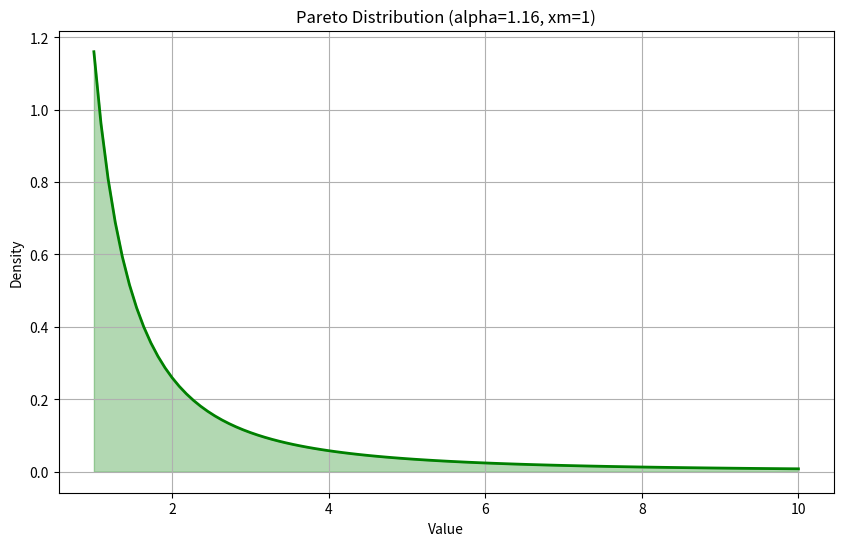
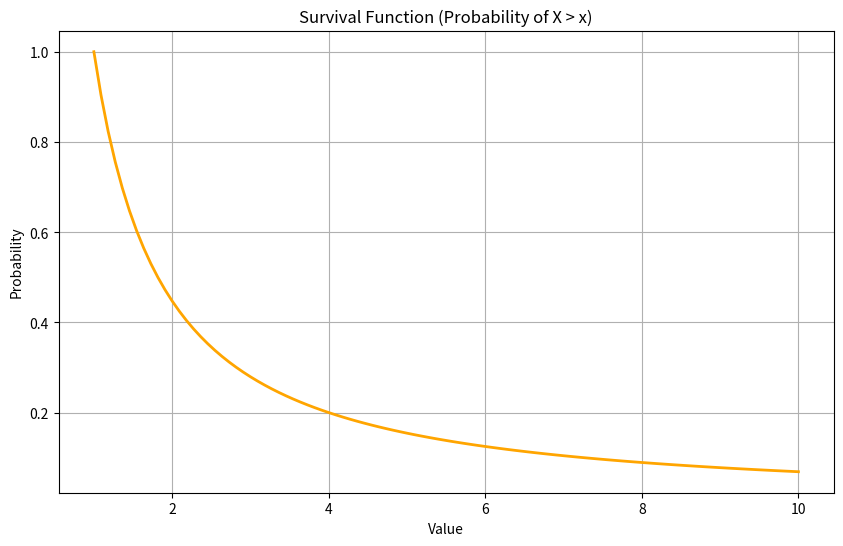

Source code (Python) for these figures, in order:
import numpy as np
import matplotlib.pyplot as plt
from scipy.stats import pareto

# Parameters
alpha = 1.16  # Shape parameter (approx 80-20 rule)
xm = 1        # Scale parameter

# Create Pareto distribution
dist = pareto(b=alpha, scale=xm)

# Generate x values
x = np.linspace(1, 10, 100)
pdf_values = dist.pdf(x)

# Visualization
plt.figure(figsize=(10, 6))
plt.plot(x, pdf_values, color='green', linewidth=2)
plt.fill_between(x, pdf_values, alpha=0.3, color='green')
plt.title(f"Pareto Distribution (alpha={alpha}, xm={xm})")
plt.xlabel("Value")
plt.ylabel("Density")
plt.grid(True)
plt.show()

# Survival Function (1 - CDF)
# Shows probability of value > x
sf_values = dist.sf(x)
plt.figure(figsize=(10, 6))
plt.plot(x, sf_values, color='orange', linewidth=2)
plt.title("Survival Function (Probability of X > x)")
plt.xlabel("Value")
plt.ylabel("Probability")
plt.grid(True)
plt.show()